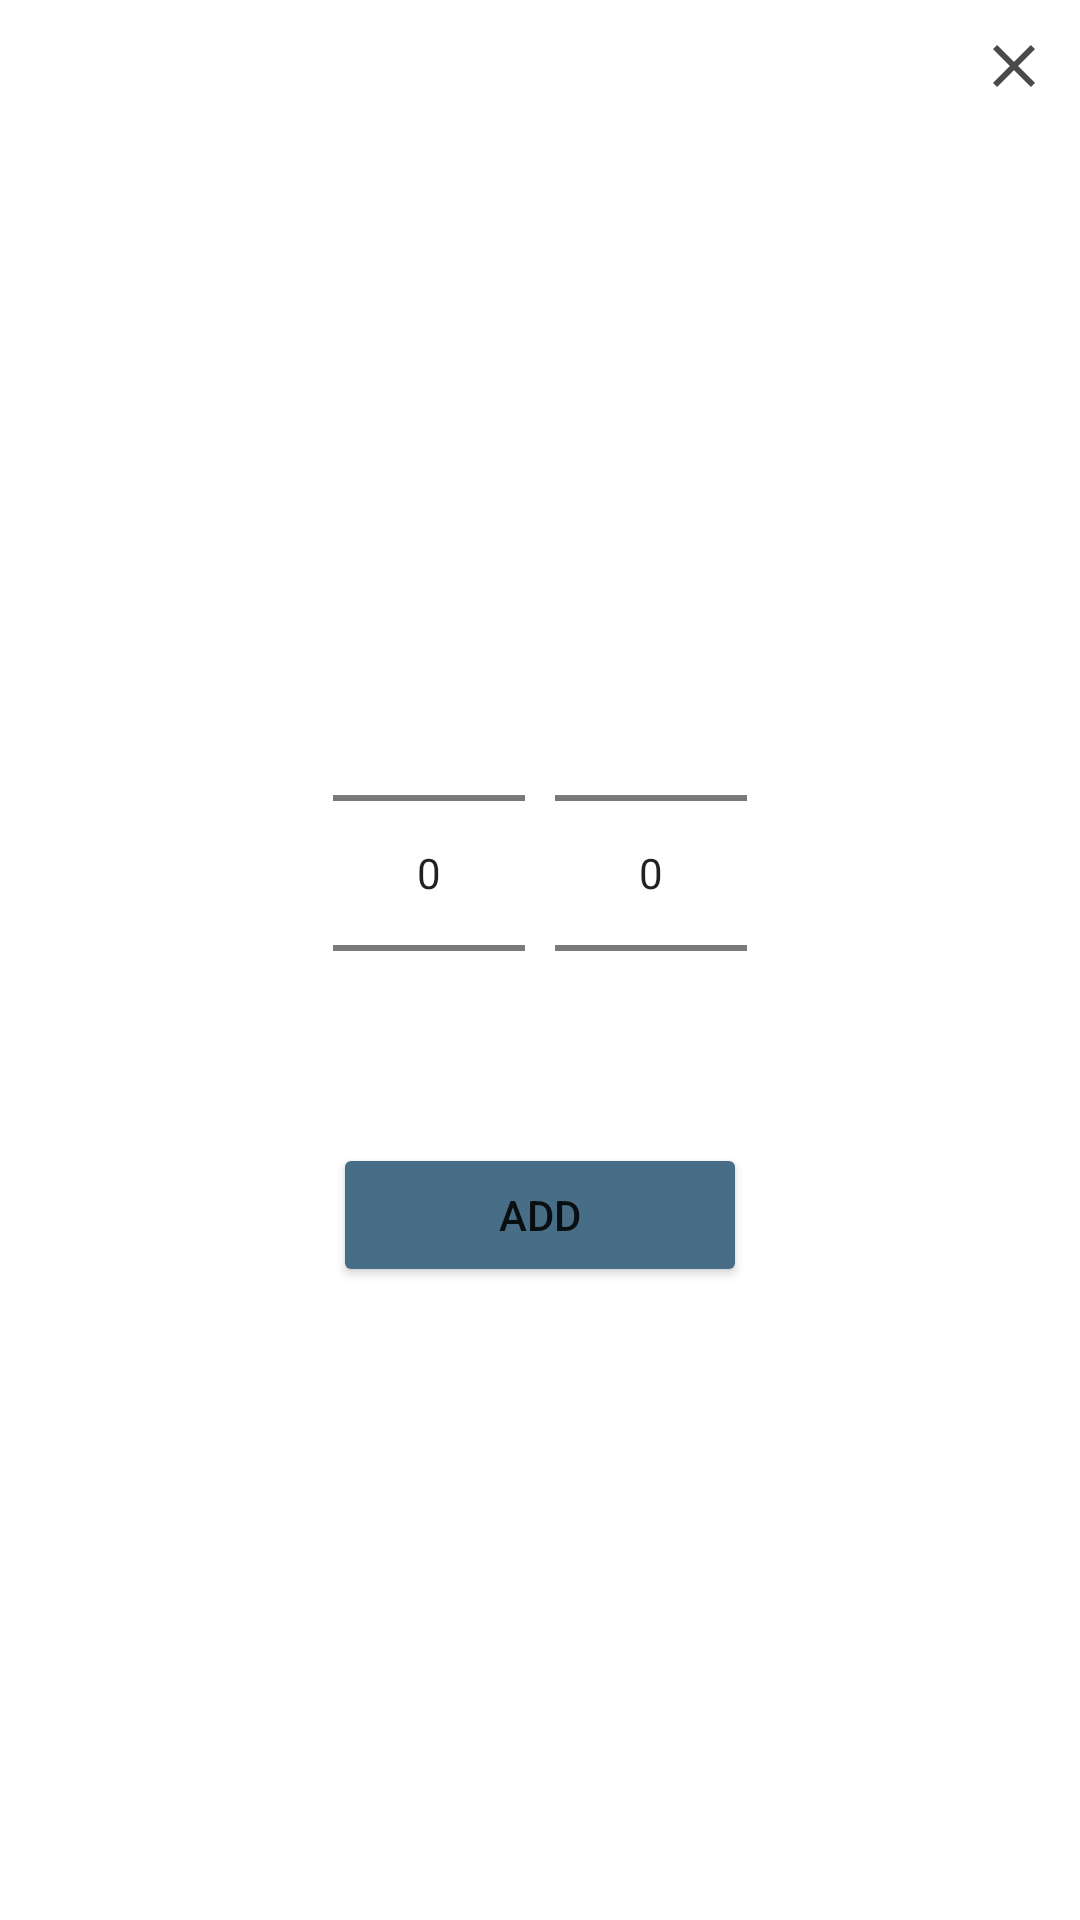

Reconstruct the res/layout file that produces this screen, plus the resources it refers to.
<!-- AndroidManifest.xml: application theme Theme.Mobile_assignment -->
<!-- res/layout/fragment_add_duration_exercise_pop_up.xml -->
<?xml version="1.0" encoding="utf-8"?>
<androidx.constraintlayout.widget.ConstraintLayout
    xmlns:android="http://schemas.android.com/apk/res/android"
    xmlns:app="http://schemas.android.com/apk/res-auto"
    xmlns:tools="http://schemas.android.com/tools"
    android:layout_width="match_parent"
    android:layout_height="match_parent"
    android:clipChildren="false"
    android:clipToPadding="false"
    tools:context=".workout.fragment_add_duration_exercise_pop_up"
    >
    <ImageButton
        android:id="@+id/close_workout_pop_up"
        android:layout_width="wrap_content"
        android:layout_height="wrap_content"
        android:background="#00FFFFFF"
        android:contentDescription="close add workout pop up modal"
        android:padding="10dp"
        android:src="@drawable/close_btn"
        app:layout_constraintEnd_toEndOf="parent"
        app:layout_constraintTop_toTopOf="parent"
        tools:ignore="TouchTargetSizeCheck" />


    <LinearLayout
        android:paddingStart="50dp"
        android:paddingEnd="50dp"
        android:paddingBottom="10dp"
        android:id="@+id/linearLayout"
        android:layout_width="wrap_content"
        android:layout_height="wrap_content"
        android:orientation="vertical"
        app:layout_constraintBottom_toBottomOf="parent"
        app:layout_constraintEnd_toEndOf="parent"
        app:layout_constraintStart_toStartOf="parent"
        app:layout_constraintTop_toTopOf="parent">
        <LinearLayout
            android:layout_width="wrap_content"
            android:layout_height="wrap_content">
            <NumberPicker
                android:id="@+id/exeDurationMin"
                android:layout_width="wrap_content"
                android:layout_height="wrap_content"
                android:layout_marginEnd="5dp"
                />
            <NumberPicker
                android:id="@+id/exeDurationSec"
                android:layout_width="wrap_content"
                android:layout_height="wrap_content"
                android:layout_marginStart="5dp"
                />
        </LinearLayout>

        <Button
            android:id="@+id/addRoutineName_btn"
            android:layout_width="match_parent"
            android:layout_height="wrap_content"
            android:backgroundTint="#486D86"
            android:text="add"
            app:cornerRadius="6dp" />
    </LinearLayout>

</androidx.constraintlayout.widget.ConstraintLayout>
<!-- resources referenced by this layout -->
<resources>
  <!-- drawable close_btn (drawable) -->
  <vector android:autoMirrored="true" android:height="24dp"
      android:tint="#4A4A4A" android:viewportHeight="24"
      android:viewportWidth="24" android:width="24dp" xmlns:android="http://schemas.android.com/apk/res/android">
      <path android:fillColor="@android:color/white" android:pathData="M19,6.41L17.59,5 12,10.59 6.41,5 5,6.41 10.59,12 5,17.59 6.41,19 12,13.41 17.59,19 19,17.59 13.41,12z"/>
  </vector>
  <style name="Theme.Mobile_assignment" parent="Theme.MaterialComponents.DayNight.NoActionBar">        
  
          <item name="colorPrimary">@color/purple_500</item>
          <item name="colorPrimaryVariant">@color/purple_700</item>
          <item name="colorOnPrimary">@color/white</item>
          
          <item name="colorSecondary">@color/teal_200</item>
          <item name="colorSecondaryVariant">@color/teal_700</item>
          <item name="colorOnSecondary">@color/black</item>
          
          <item name="android:statusBarColor">?attr/colorPrimaryVariant</item>
          
      </style>
  <color name="purple_500">#FF6200EE</color>
  <color name="purple_700">#FF3700B3</color>
  <color name="white">#FFFFFFFF</color>
  <color name="teal_200">#FF03DAC5</color>
  <color name="teal_700">#FF018786</color>
  <color name="black">#FF000000</color>
</resources>
